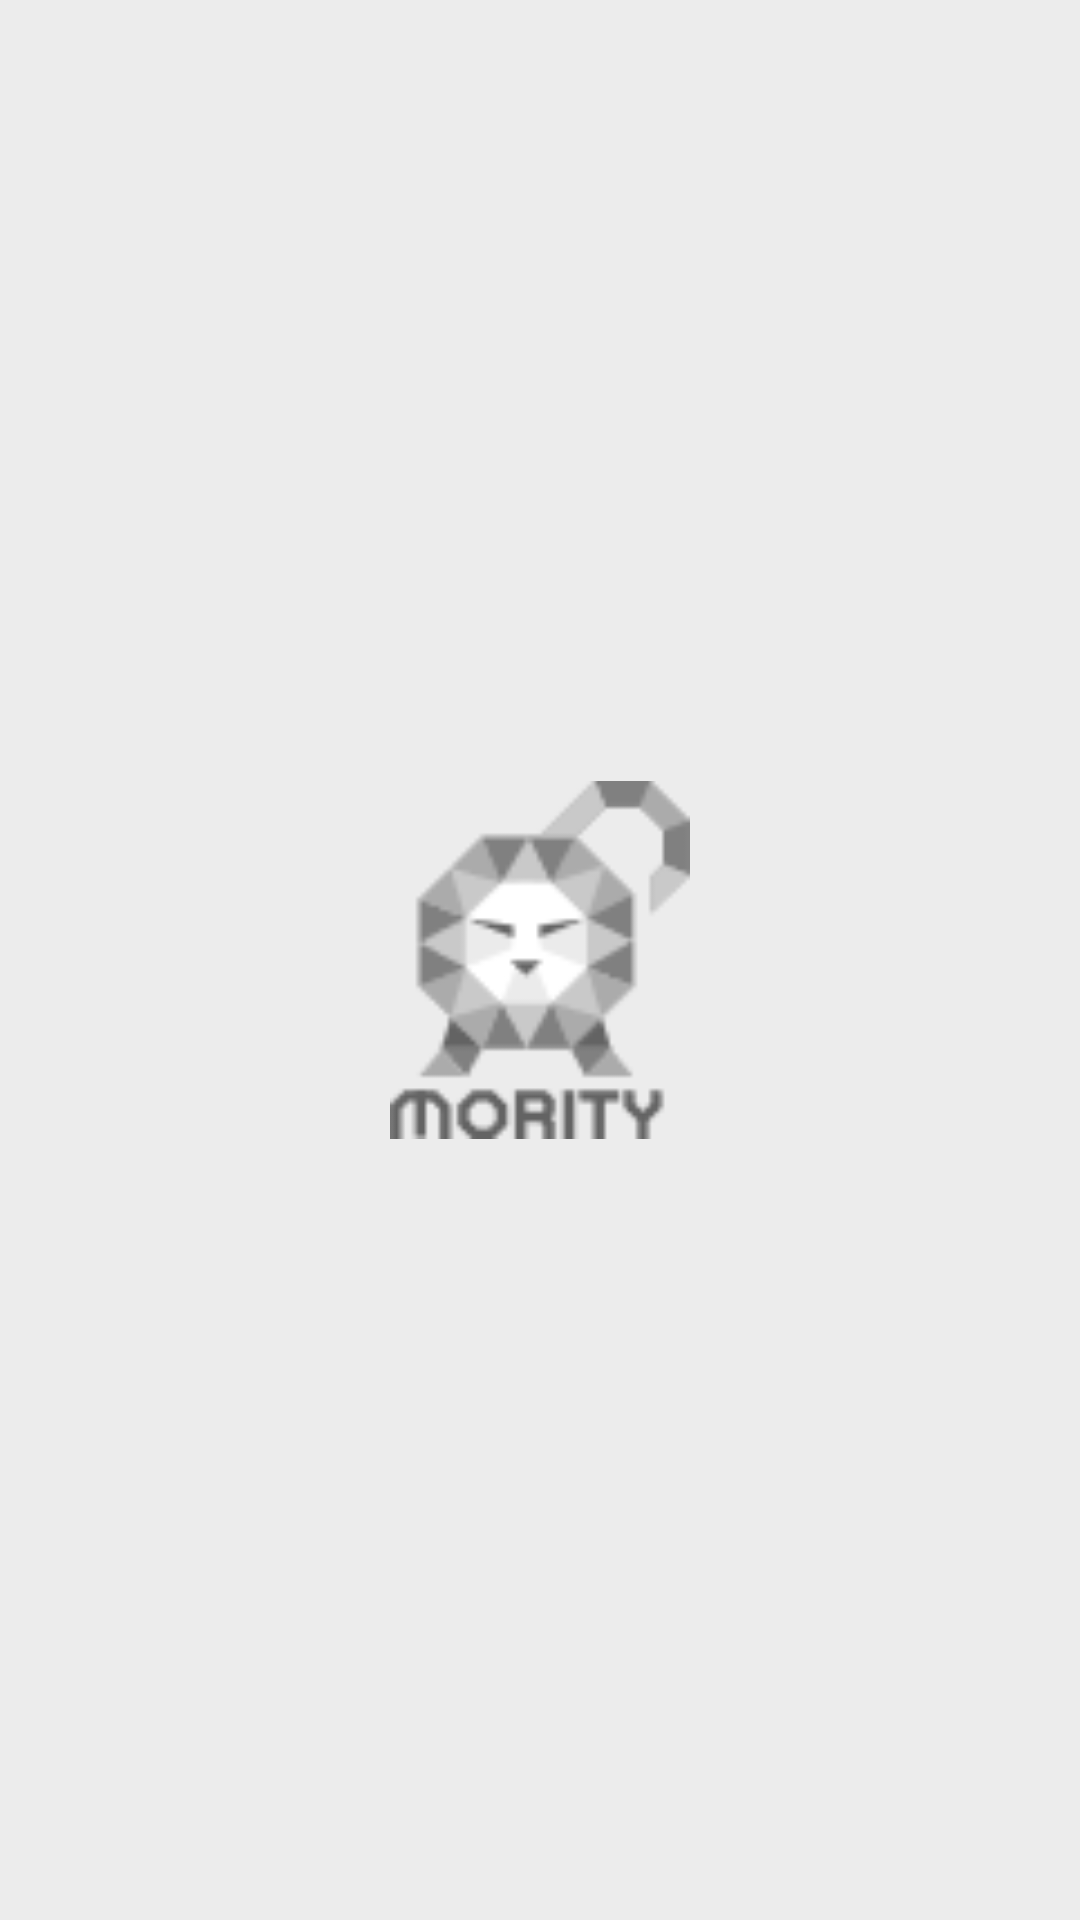

The Android layout XML behind this screen, and the referenced resources:
<!-- AndroidManifest.xml: activity theme android:Theme.NoTitleBar.Fullscreen -->
<!-- res/layout/activity_loding.xml -->
<?xml version="1.0" encoding="utf-8"?>
<LinearLayout xmlns:android="http://schemas.android.com/apk/res/android"
    android:layout_width="match_parent"
    android:layout_height="match_parent"
    android:orientation="vertical"
    android:background="@color/colorGrayLight"
    >
    <ImageView
        android:layout_width="100dp"
        android:layout_height="100dp"
        android:src="@drawable/logo"
        android:layout_weight="1"
        android:layout_gravity="center"/>

</LinearLayout>
<!-- resources referenced by this layout -->
<resources>
  <color name="colorGrayLight">#ececec</color>
  <!-- drawable logo: png bitmap (drawable-v24, 2447 bytes) -->
</resources>
